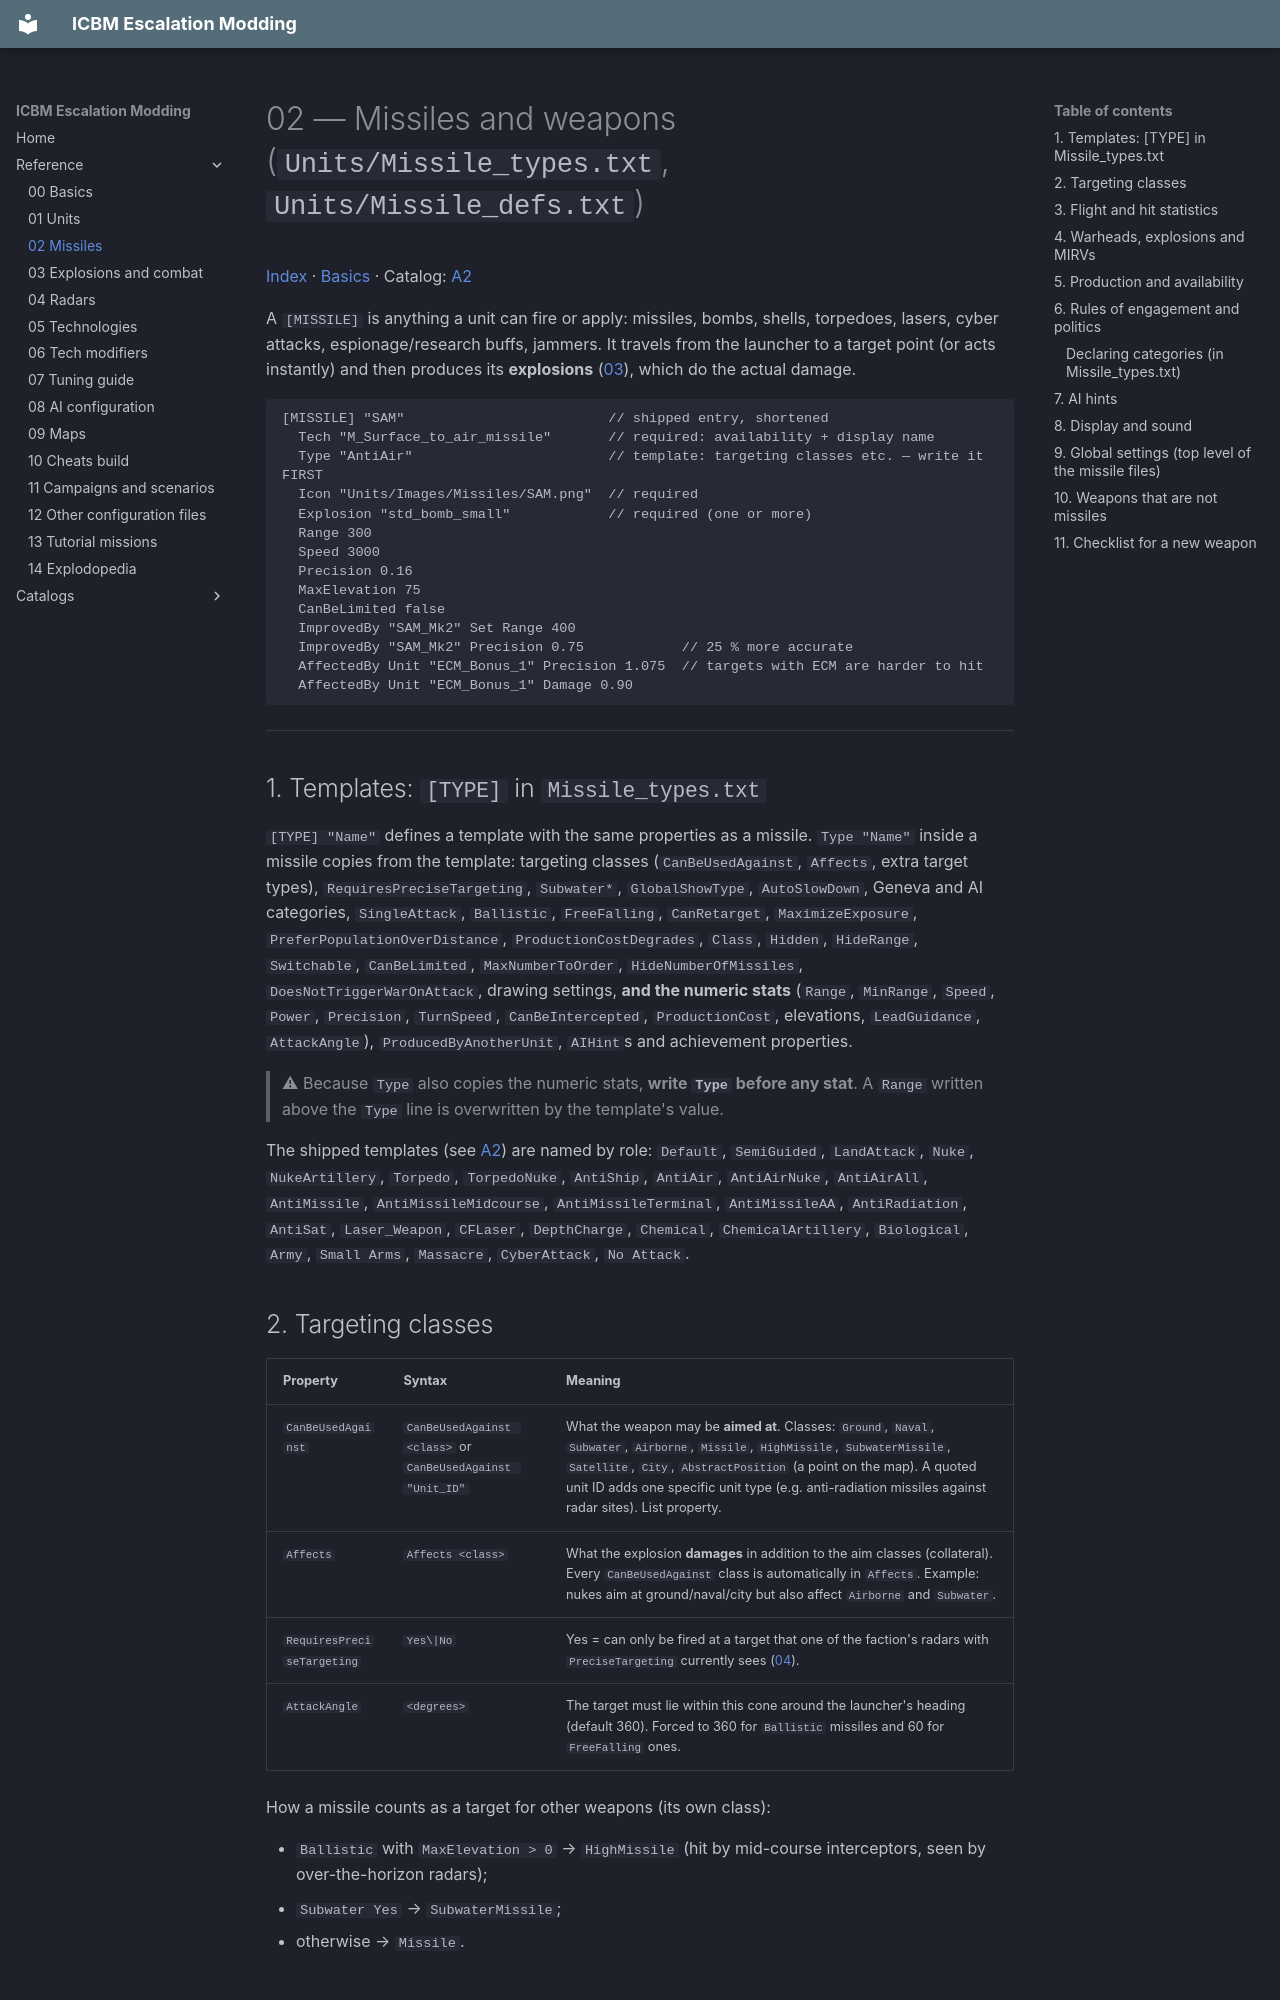

repository: ufnv/icbm-mod · page: 02-Missiles/index.html · generator: mkdocs

# 02 — Missiles and weapons (`Units/Missile_types.txt`, `Units/Missile_defs.txt`)

[Index](index.md) · [Basics](00-Basics.md) · Catalog: [A2](A2-Catalog-Missiles.md)

A `[MISSILE]` is anything a unit can fire or apply: missiles, bombs, shells, torpedoes, lasers, cyber
attacks, espionage/research buffs, jammers. It travels from the launcher to a target point (or acts
instantly) and then produces its **explosions** ([03](03-Explosions.md)), which do the actual damage.

```
[MISSILE] "SAM"                         // shipped entry, shortened
  Tech "M_Surface_to_air_missile"       // required: availability + display name
  Type "AntiAir"                        // template: targeting classes etc. — write it FIRST
  Icon "Units/Images/Missiles/SAM.png"  // required
  Explosion "std_bomb_small"            // required (one or more)
  Range 300
  Speed 3000
  Precision 0.16
  MaxElevation 75
  CanBeLimited false
  ImprovedBy "SAM_Mk2" Set Range 400
  ImprovedBy "SAM_Mk2" Precision 0.75            // 25 % more accurate
  AffectedBy Unit "ECM_Bonus_1" Precision 1.075  // targets with ECM are harder to hit
  AffectedBy Unit "ECM_Bonus_1" Damage 0.90
```

---

## 1. Templates: `[TYPE]` in `Missile_types.txt`

`[TYPE] "Name"` defines a template with the same properties as a missile. `Type "Name"` inside a missile
copies from the template: targeting classes (`CanBeUsedAgainst`, `Affects`, extra target types),
`RequiresPreciseTargeting`, `Subwater*`, `GlobalShowType`, `AutoSlowDown`, Geneva and AI categories,
`SingleAttack`, `Ballistic`, `FreeFalling`, `CanRetarget`, `MaximizeExposure`,
`PreferPopulationOverDistance`, `ProductionCostDegrades`, `Class`, `Hidden`, `HideRange`, `Switchable`,
`CanBeLimited`, `MaxNumberToOrder`, `HideNumberOfMissiles`, `DoesNotTriggerWarOnAttack`, drawing
settings, **and the numeric stats** (`Range`, `MinRange`, `Speed`, `Power`, `Precision`, `TurnSpeed`,
`CanBeIntercepted`, `ProductionCost`, elevations, `LeadGuidance`, `AttackAngle`), `ProducedByAnotherUnit`,
`AIHint`s and achievement properties.

> ⚠ Because `Type` also copies the numeric stats, **write `Type` before any stat**. A `Range` written above
> the `Type` line is overwritten by the template's value.

The shipped templates (see [A2](A2-Catalog-Missiles.md#templates)) are named by role:
`Default`, `SemiGuided`, `LandAttack`, `Nuke`, `NukeArtillery`, `Torpedo`, `TorpedoNuke`, `AntiShip`,
`AntiAir`, `AntiAirNuke`, `AntiAirAll`, `AntiMissile`, `AntiMissileMidcourse`, `AntiMissileTerminal`,
`AntiMissileAA`, `AntiRadiation`, `AntiSat`, `Laser_Weapon`, `CFLaser`, `DepthCharge`, `Chemical`,
`ChemicalArtillery`, `Biological`, `Army`, `Small Arms`, `Massacre`, `CyberAttack`, `No Attack`.

## 2. Targeting classes

| Property | Syntax | Meaning |
|---|---|---|
| `CanBeUsedAgainst` | `CanBeUsedAgainst <class>` or `CanBeUsedAgainst "Unit_ID"` | What the weapon may be **aimed at**. Classes: `Ground`, `Naval`, `Subwater`, `Airborne`, `Missile`, `HighMissile`, `SubwaterMissile`, `Satellite`, `City`, `AbstractPosition` (a point on the map). A quoted unit ID adds one specific unit type (e.g. anti-radiation missiles against radar sites). List property. |
| `Affects` | `Affects <class>` | What the explosion **damages** in addition to the aim classes (collateral). Every `CanBeUsedAgainst` class is automatically in `Affects`. Example: nukes aim at ground/naval/city but also affect `Airborne` and `Subwater`. |
| `RequiresPreciseTargeting` | `Yes\|No` | Yes = can only be fired at a target that one of the faction's radars with `PreciseTargeting` currently sees ([04](04-Radars.md)). |
| `AttackAngle` | `<degrees>` | The target must lie within this cone around the launcher's heading (default 360). Forced to 360 for `Ballistic` missiles and 60 for `FreeFalling` ones. |

How a missile counts as a target for other weapons (its own class):

* `Ballistic` with `MaxElevation > 0` → `HighMissile` (hit by mid-course interceptors, seen by
  over-the-horizon radars);
* `Subwater Yes` → `SubwaterMissile`;
* otherwise → `Missile`.
